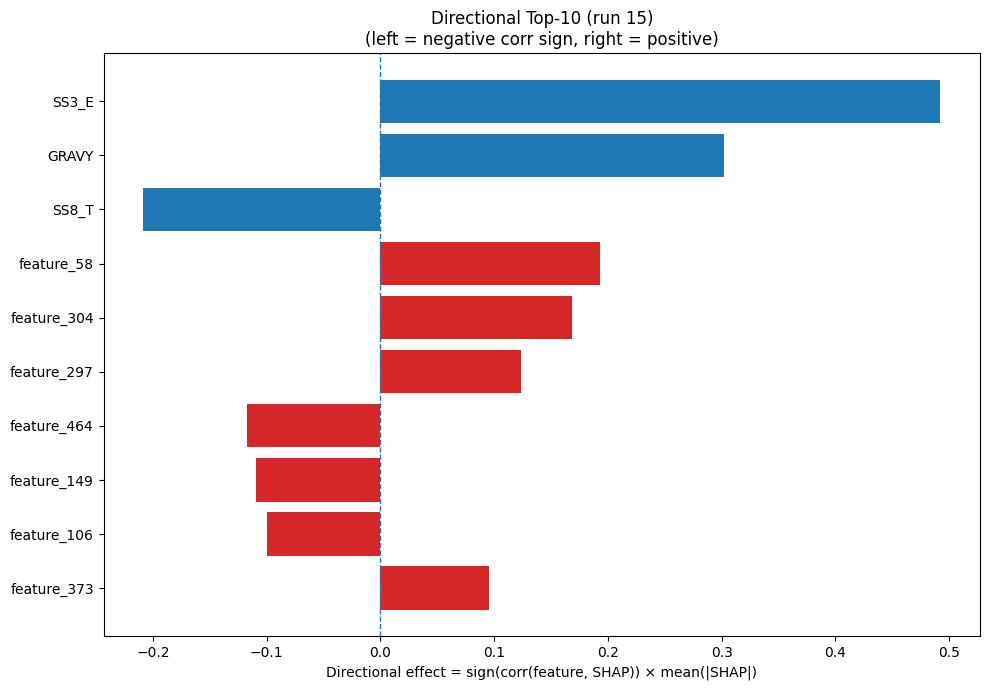

Data behind this chart, as committed beside it:
Index, Feature, CorrSign, MeanAbsSHAP, DirectionalEffect
21, SS3_E, 1.0, 0.4922, 0.4922
32, GRAVY, 1.0, 0.3022, 0.3022
28, SS8_T, -1.0, 0.2084, -0.2084
58, feature_58, 1.0, 0.1934, 0.1934
304, feature_304, 1.0, 0.1685, 0.1685
297, feature_297, 1.0, 0.124, 0.124
464, feature_464, -1.0, 0.1173, -0.1173
149, feature_149, -1.0, 0.1094, -0.1094
106, feature_106, -1.0, 0.0993, -0.0993
373, feature_373, 1.0, 0.09555, 0.09555
271, feature_271, 1.0, 0.09318, 0.09318
29, SS8_S, -1.0, 0.0831, -0.0831
116, feature_116, 1.0, 0.07958, 0.07958
456, feature_456, -1.0, 0.07463, -0.07463
184, feature_184, 1.0, 0.06903, 0.06903
267, feature_267, 1.0, 0.06766, 0.06766
26, SS8_I, 1.0, 0.06682, 0.06682
160, feature_160, -1.0, 0.06381, -0.06381
334, feature_334, -1.0, 0.06215, -0.06215
171, feature_171, -1.0, 0.06202, -0.06202
346, feature_346, 1.0, 0.05983, 0.05983
50, feature_50, -1.0, 0.05733, -0.05733
66, feature_66, 1.0, 0.04893, 0.04893
35, feature_35, 1.0, 0.04861, 0.04861
145, feature_145, -1.0, 0.04851, -0.04851
15, S, -1.0, 0.04661, -0.04661
323, feature_323, -1.0, 0.0458, -0.0458
104, feature_104, 1.0, 0.04534, 0.04534
74, feature_74, 1.0, 0.04271, 0.04271
238, feature_238, 1.0, 0.04222, 0.04222
242, feature_242, -1.0, 0.04168, -0.04168
188, feature_188, 1.0, 0.04069, 0.04069
98, feature_98, 1.0, 0.04049, 0.04049
180, feature_180, -1.0, 0.0393, -0.0393
119, feature_119, -1.0, 0.03641, -0.03641
206, feature_206, -1.0, 0.03552, -0.03552
357, feature_357, 1.0, 0.03421, 0.03421
179, feature_179, 1.0, 0.03367, 0.03367
77, feature_77, 1.0, 0.03286, 0.03286
432, feature_432, -1.0, 0.03182, -0.03182
272, feature_272, 1.0, 0.03128, 0.03128
421, feature_421, -1.0, 0.02847, -0.02847
17, V, 1.0, 0.02843, 0.02843
428, feature_428, 1.0, 0.02581, 0.02581
20, SS3_H, 1.0, 0.02543, 0.02543
331, feature_331, -1.0, 0.02516, -0.02516
136, feature_136, 1.0, 0.02472, 0.02472
30, SS8_-, -1.0, 0.0237, -0.0237
313, feature_313, 1.0, 0.02324, 0.02324
360, feature_360, 1.0, 0.02312, 0.02312
195, feature_195, 1.0, 0.02277, 0.02277
14, R, -1.0, 0.02243, -0.02243
105, feature_105, -1.0, 0.02172, -0.02172
286, feature_286, 1.0, 0.02158, 0.02158
172, feature_172, 1.0, 0.02116, 0.02116
450, feature_450, -1.0, 0.02112, -0.02112
307, feature_307, 1.0, 0.02097, 0.02097
95, feature_95, 1.0, 0.02085, 0.02085
330, feature_330, -1.0, 0.02075, -0.02075
332, feature_332, -1.0, 0.02072, -0.02072
... 420 more rows
